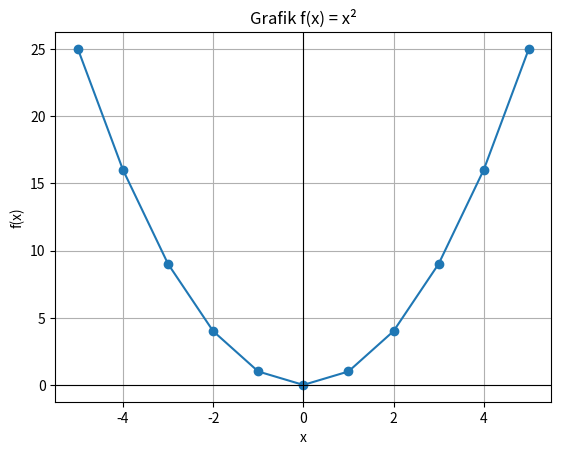
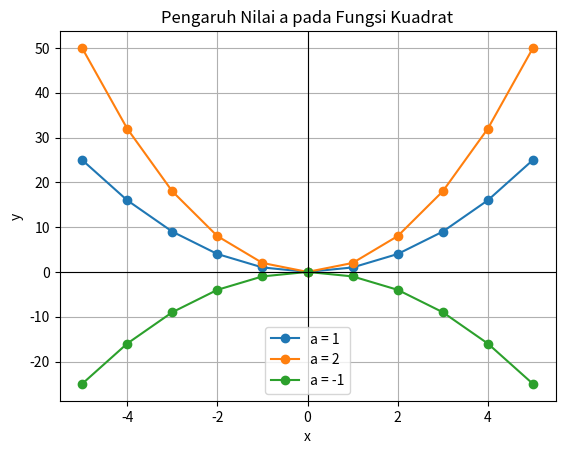

The matplotlib source for these figures, in order: (Note: this script raises an exception after producing the figures.)
def f(x):
    return x ** 2


for x in [-3, -2, -1, 0, 1, 2, 3]:
    print(x, f(x))

import matplotlib.pyplot as plt

x_values = list(range(-5, 6))
y_values = [f(x) for x in x_values]

plt.plot(x_values, y_values, marker='o')
plt.axhline(0, color='black', linewidth=0.8)
plt.axvline(0, color='black', linewidth=0.8)
plt.title('Grafik f(x) = x²')
plt.xlabel('x')
plt.ylabel('f(x)')
plt.grid(True)
plt.show()

x_values = list(range(-5, 6))

for a in [1, 2, -1]:
    y_values = [a * x**2 for x in x_values]
    plt.plot(x_values, y_values, marker='o', label=f'a = {a}')

plt.axhline(0, color='black', linewidth=0.8)
plt.axvline(0, color='black', linewidth=0.8)
plt.title('Pengaruh Nilai a pada Fungsi Kuadrat')
plt.xlabel('x')
plt.ylabel('y')
plt.grid(True)
plt.legend()
plt.show()

import sympy as sp

x = sp.Symbol('x')
ekspresi = x**2 - 5*x + 6

sp.solve(sp.Eq(ekspresi, 0), x)
